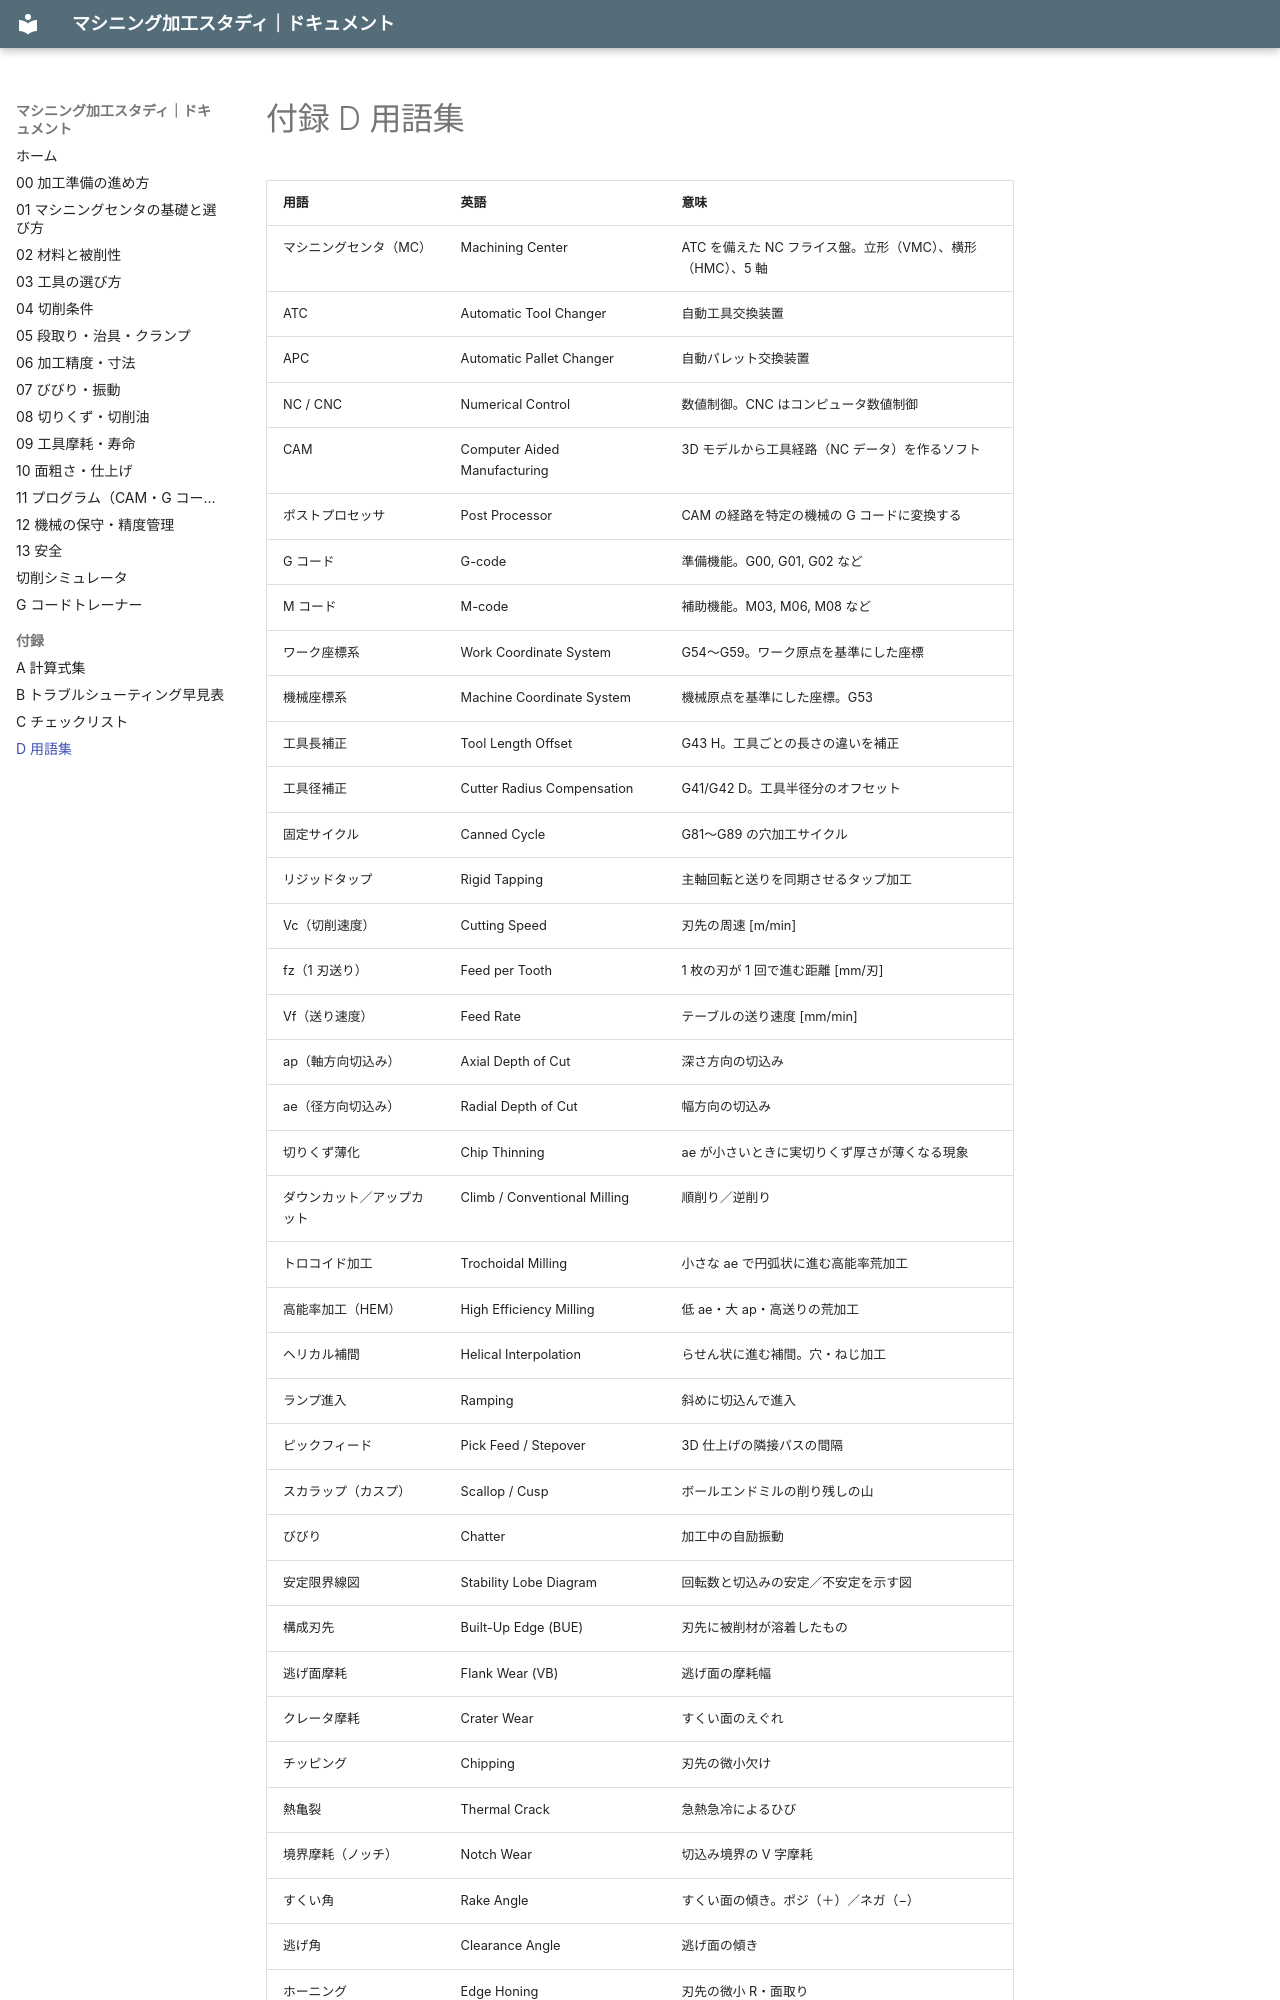

repository: teruemon325/claude-machining · page: appendix/d-glossary/index.html · generator: mkdocs

# 付録 D 用語集

| 用語 | 英語 | 意味 |
|---|---|---|
| マシニングセンタ（MC） | Machining Center | ATC を備えた NC フライス盤。立形（VMC）、横形（HMC）、5 軸 |
| ATC | Automatic Tool Changer | 自動工具交換装置 |
| APC | Automatic Pallet Changer | 自動パレット交換装置 |
| NC / CNC | Numerical Control | 数値制御。CNC はコンピュータ数値制御 |
| CAM | Computer Aided Manufacturing | 3D モデルから工具経路（NC データ）を作るソフト |
| ポストプロセッサ | Post Processor | CAM の経路を特定の機械の G コードに変換する |
| G コード | G-code | 準備機能。G00, G01, G02 など |
| M コード | M-code | 補助機能。M03, M06, M08 など |
| ワーク座標系 | Work Coordinate System | G54〜G59。ワーク原点を基準にした座標 |
| 機械座標系 | Machine Coordinate System | 機械原点を基準にした座標。G53 |
| 工具長補正 | Tool Length Offset | G43 H。工具ごとの長さの違いを補正 |
| 工具径補正 | Cutter Radius Compensation | G41/G42 D。工具半径分のオフセット |
| 固定サイクル | Canned Cycle | G81〜G89 の穴加工サイクル |
| リジッドタップ | Rigid Tapping | 主軸回転と送りを同期させるタップ加工 |
| Vc（切削速度） | Cutting Speed | 刃先の周速 [m/min] |
| fz（1 刃送り） | Feed per Tooth | 1 枚の刃が 1 回で進む距離 [mm/刃] |
| Vf（送り速度） | Feed Rate | テーブルの送り速度 [mm/min] |
| ap（軸方向切込み） | Axial Depth of Cut | 深さ方向の切込み |
| ae（径方向切込み） | Radial Depth of Cut | 幅方向の切込み |
| 切りくず薄化 | Chip Thinning | ae が小さいときに実切りくず厚さが薄くなる現象 |
| ダウンカット／アップカット | Climb / Conventional Milling | 順削り／逆削り |
| トロコイド加工 | Trochoidal Milling | 小さな ae で円弧状に進む高能率荒加工 |
| 高能率加工（HEM） | High Efficiency Milling | 低 ae・大 ap・高送りの荒加工 |
| ヘリカル補間 | Helical Interpolation | らせん状に進む補間。穴・ねじ加工 |
| ランプ進入 | Ramping | 斜めに切込んで進入 |
| ピックフィード | Pick Feed / Stepover | 3D 仕上げの隣接パスの間隔 |
| スカラップ（カスプ） | Scallop / Cusp | ボールエンドミルの削り残しの山 |
| びびり | Chatter | 加工中の自励振動 |
| 安定限界線図 | Stability Lobe Diagram | 回転数と切込みの安定／不安定を示す図 |
| 構成刃先 | Built-Up Edge (BUE) | 刃先に被削材が溶着したもの |
| 逃げ面摩耗 | Flank Wear (VB) | 逃げ面の摩耗幅 |
| クレータ摩耗 | Crater Wear | すくい面のえぐれ |
| チッピング | Chipping | 刃先の微小欠け |
| 熱亀裂 | Thermal Crack | 急熱急冷によるひび |
| 境界摩耗（ノッチ） | Notch Wear | 切込み境界の V 字摩耗 |
| すくい角 | Rake Angle | すくい面の傾き。ポジ（＋）／ネガ（−） |
| 逃げ角 | Clearance Angle | 逃げ面の傾き |
| ホー
